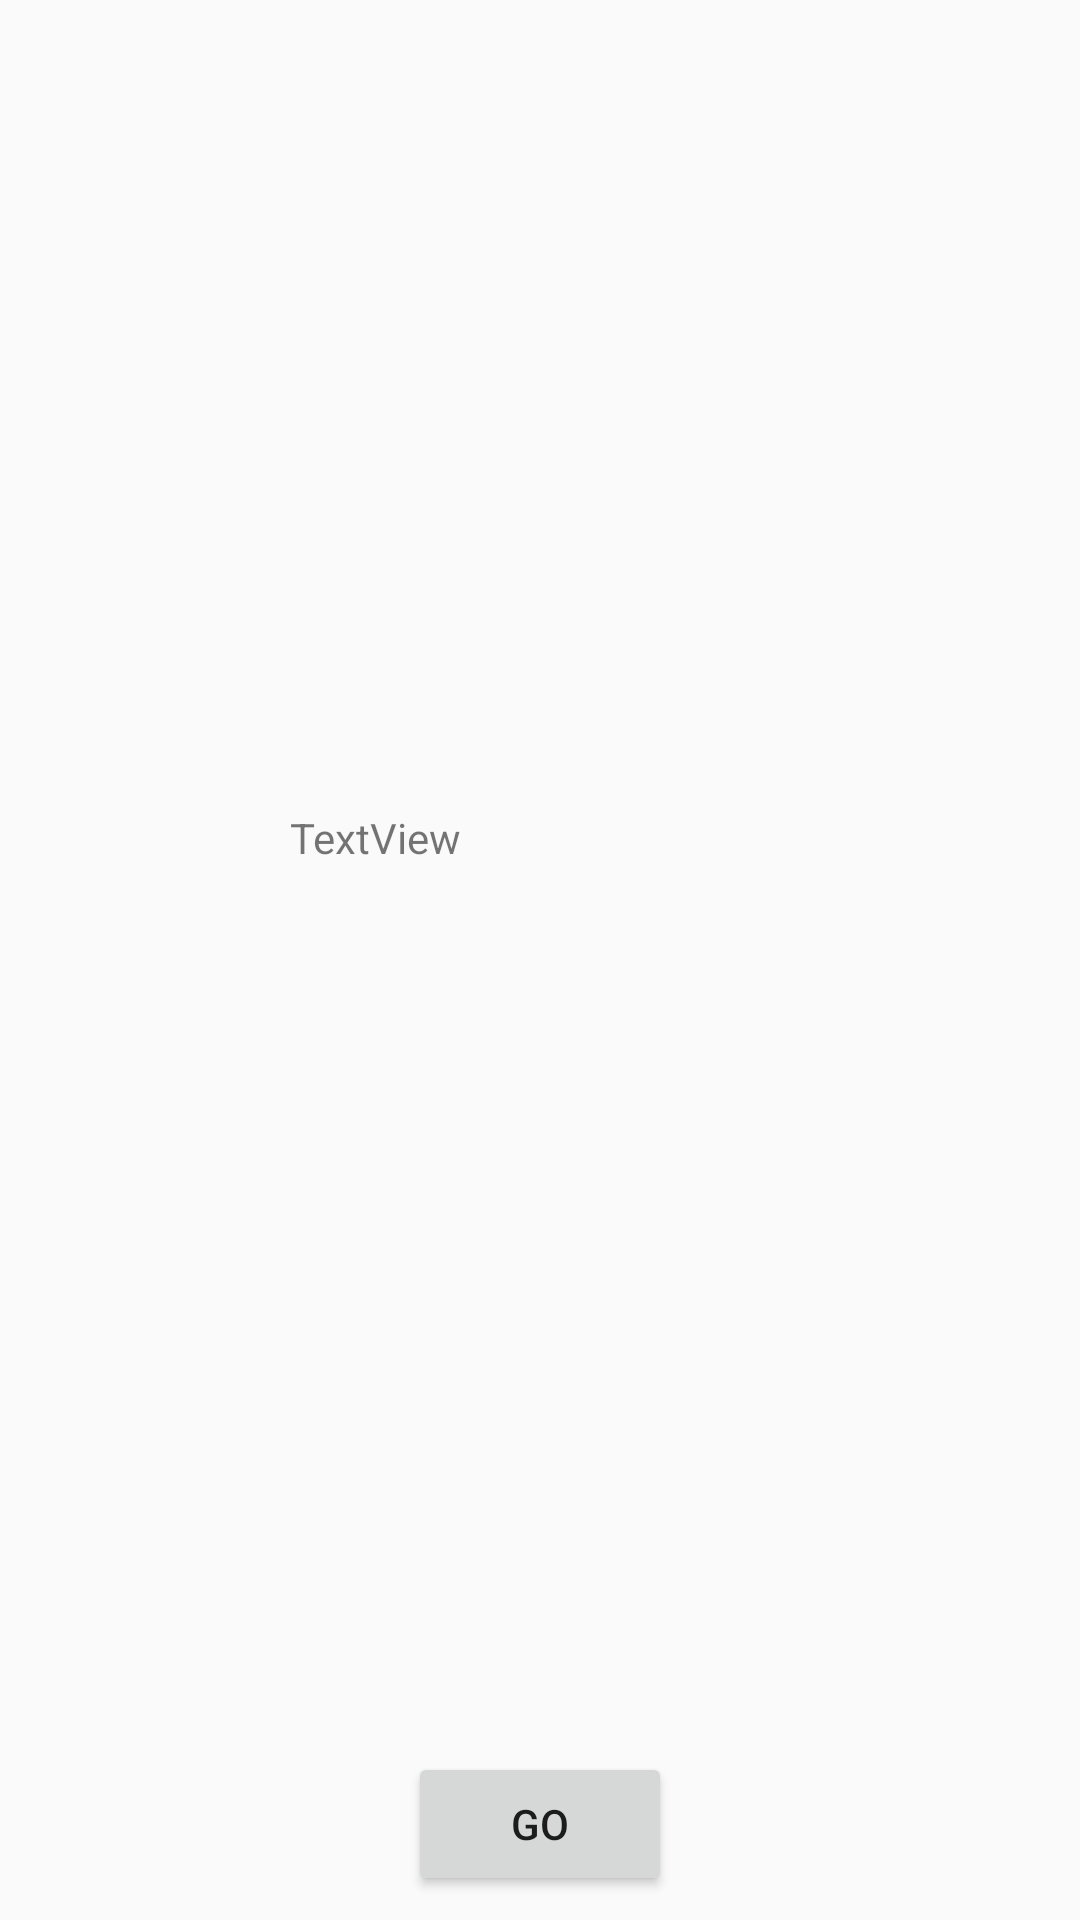

Android layout source for this screen:
<!-- AndroidManifest.xml: application theme AppTheme -->
<!-- res/layout/activity_zip_rx.xml -->
<?xml version="1.0" encoding="utf-8"?>
<android.support.constraint.ConstraintLayout xmlns:android="http://schemas.android.com/apk/res/android"
    xmlns:app="http://schemas.android.com/apk/res-auto"
    xmlns:tools="http://schemas.android.com/tools"
    android:layout_width="match_parent"
    android:layout_height="match_parent"
    tools:context=".riddles.ZipRxActivity">

    <Button
        android:id="@+id/buttonZip"
        android:layout_width="wrap_content"
        android:layout_height="wrap_content"
        android:layout_marginStart="8dp"
        android:layout_marginLeft="8dp"
        android:layout_marginEnd="8dp"
        android:layout_marginRight="8dp"
        android:onClick="sortingClick"
        android:layout_marginBottom="8dp"
        android:text="Go"
        app:layout_constraintBottom_toBottomOf="parent"
        app:layout_constraintEnd_toEndOf="parent"
        app:layout_constraintStart_toStartOf="parent" />

    <TextView
        android:id="@+id/textViewZip"
        android:layout_width="167dp"
        android:layout_height="45dp"
        android:layout_marginStart="8dp"
        android:layout_marginLeft="8dp"
        android:layout_marginTop="8dp"
        android:layout_marginEnd="8dp"
        android:layout_marginRight="8dp"
        android:layout_marginBottom="8dp"
        android:text="TextView"
        app:layout_constraintBottom_toTopOf="@+id/buttonZip"
        app:layout_constraintEnd_toEndOf="parent"
        app:layout_constraintStart_toStartOf="parent"
        app:layout_constraintTop_toTopOf="parent" />

</android.support.constraint.ConstraintLayout>
<!-- resources referenced by this layout -->
<resources>
  <style name="AppTheme" parent="Theme.AppCompat.Light.DarkActionBar">
          <item name="colorPrimary">@color/colorPrimary</item>
          <item name="colorPrimaryDark">@color/colorPrimaryDark</item>
          <item name="colorAccent">@color/colorAccent</item>
      </style>
  <!-- not gathered from this repository: default colours our renderer supplied (Android Studio template values) -->
  <color name="colorPrimary">#FF6200EE</color>
  <color name="colorPrimaryDark">#FF3700B3</color>
  <color name="colorAccent">#FF03DAC5</color>
</resources>
